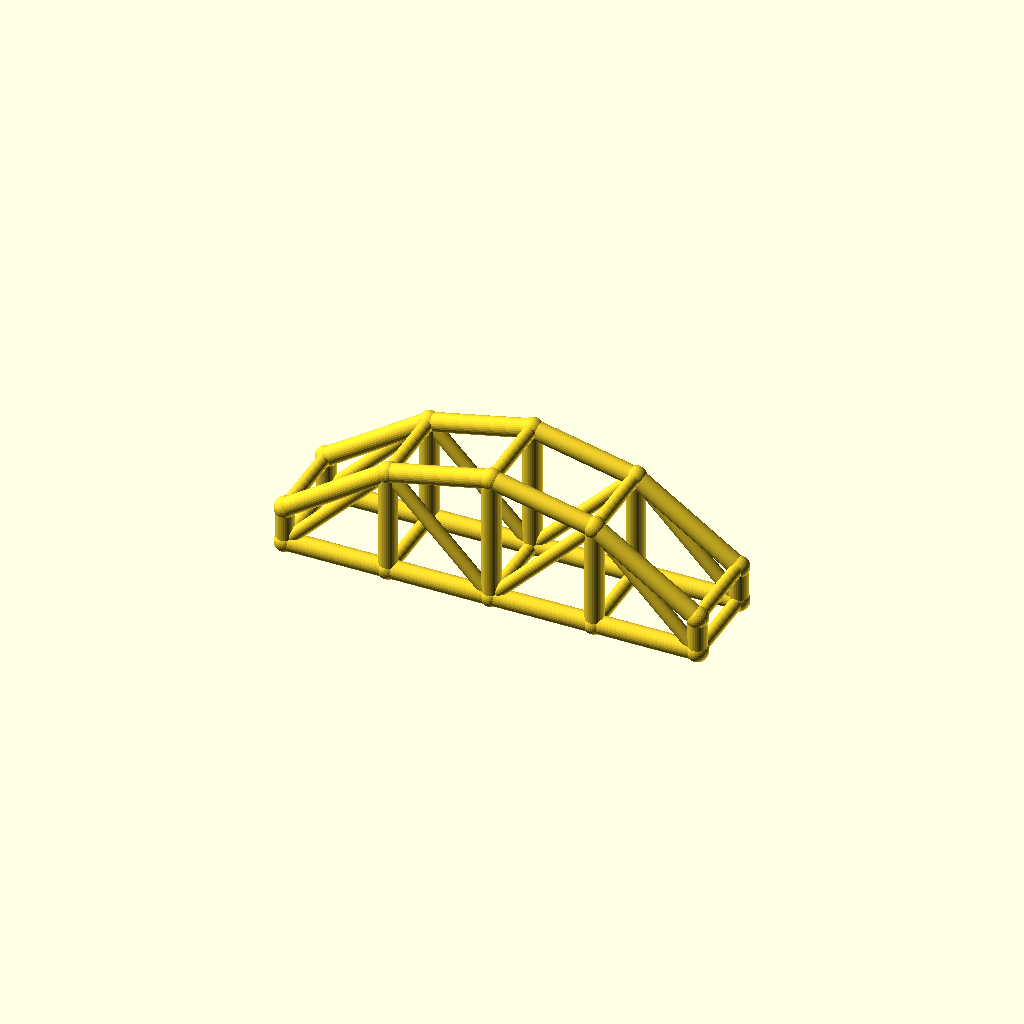
Cell 1: rendered with the file's own defaults.
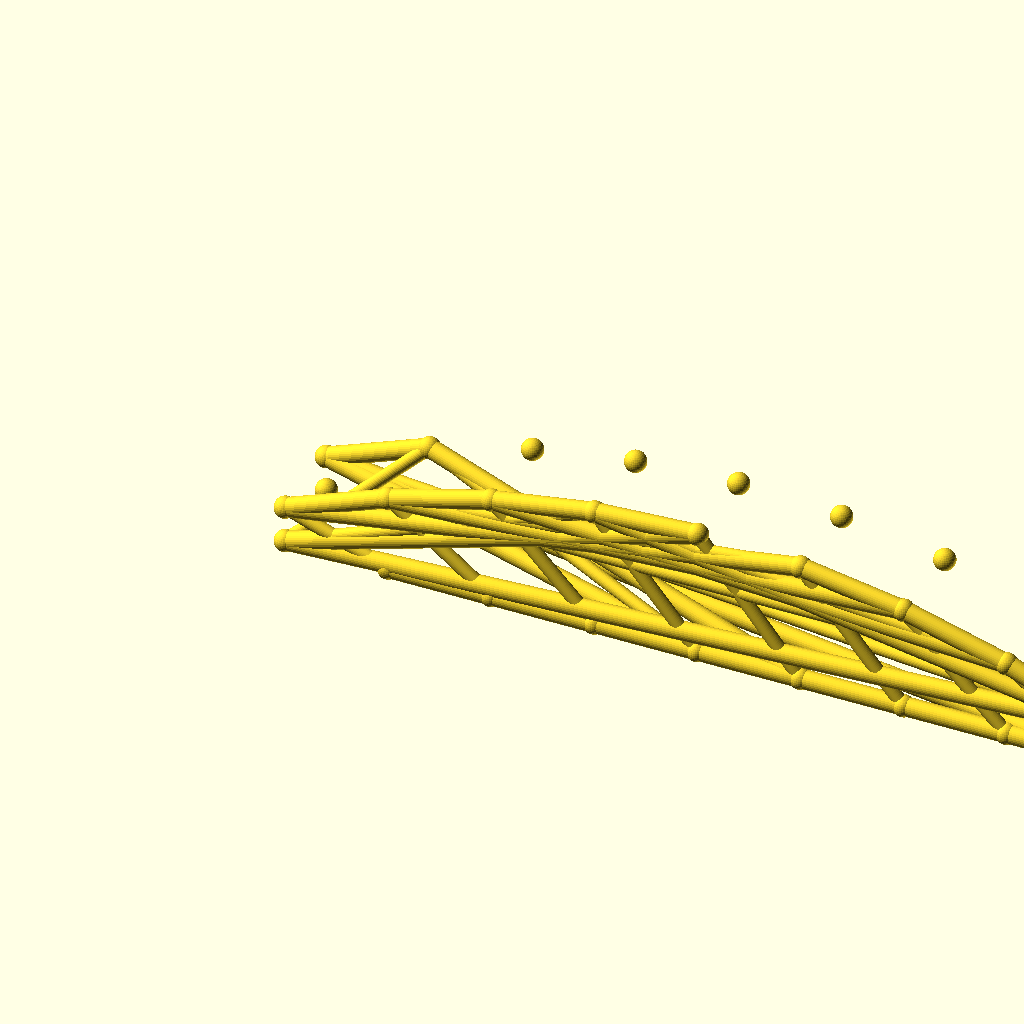
Cell 2: bays = 8 (everything else at default).
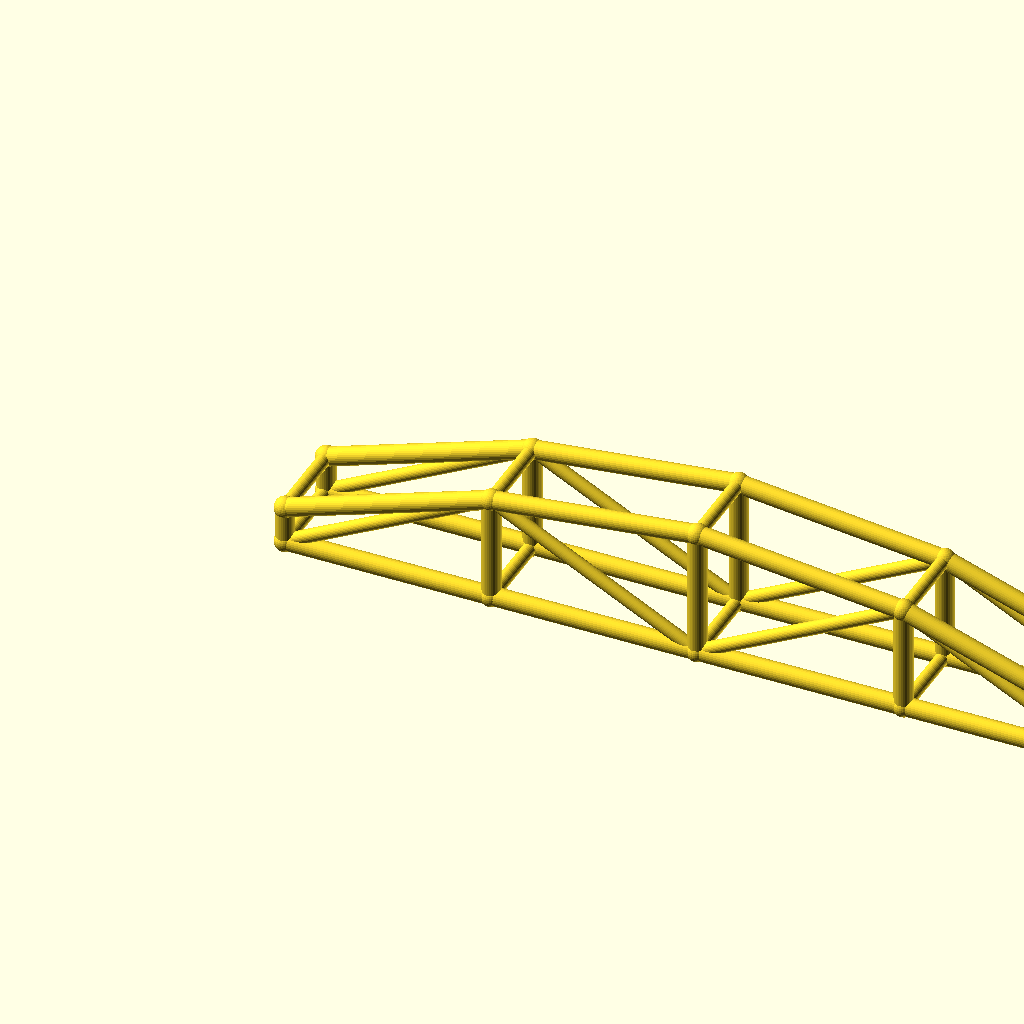
Cell 3: arch_bay = 56 (everything else at default).
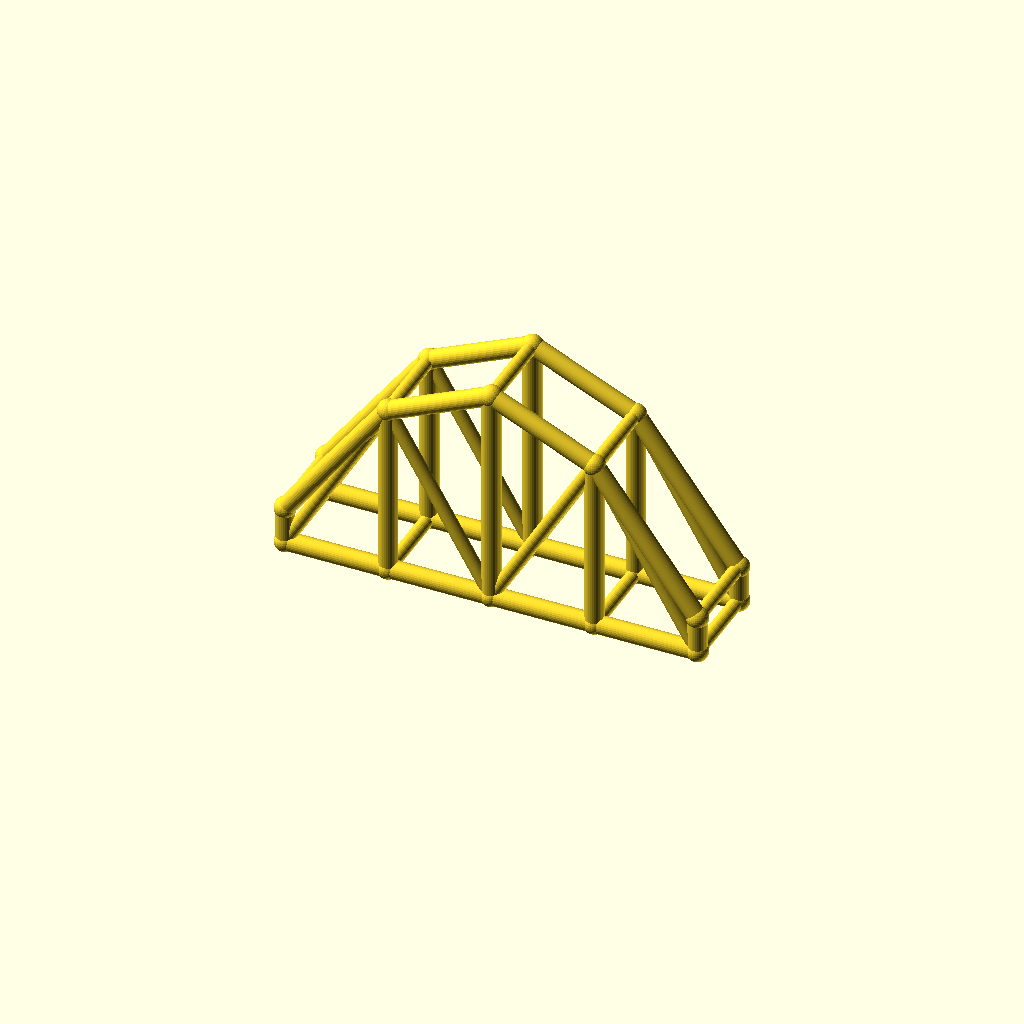
Cell 4: the same model with rise = 50.
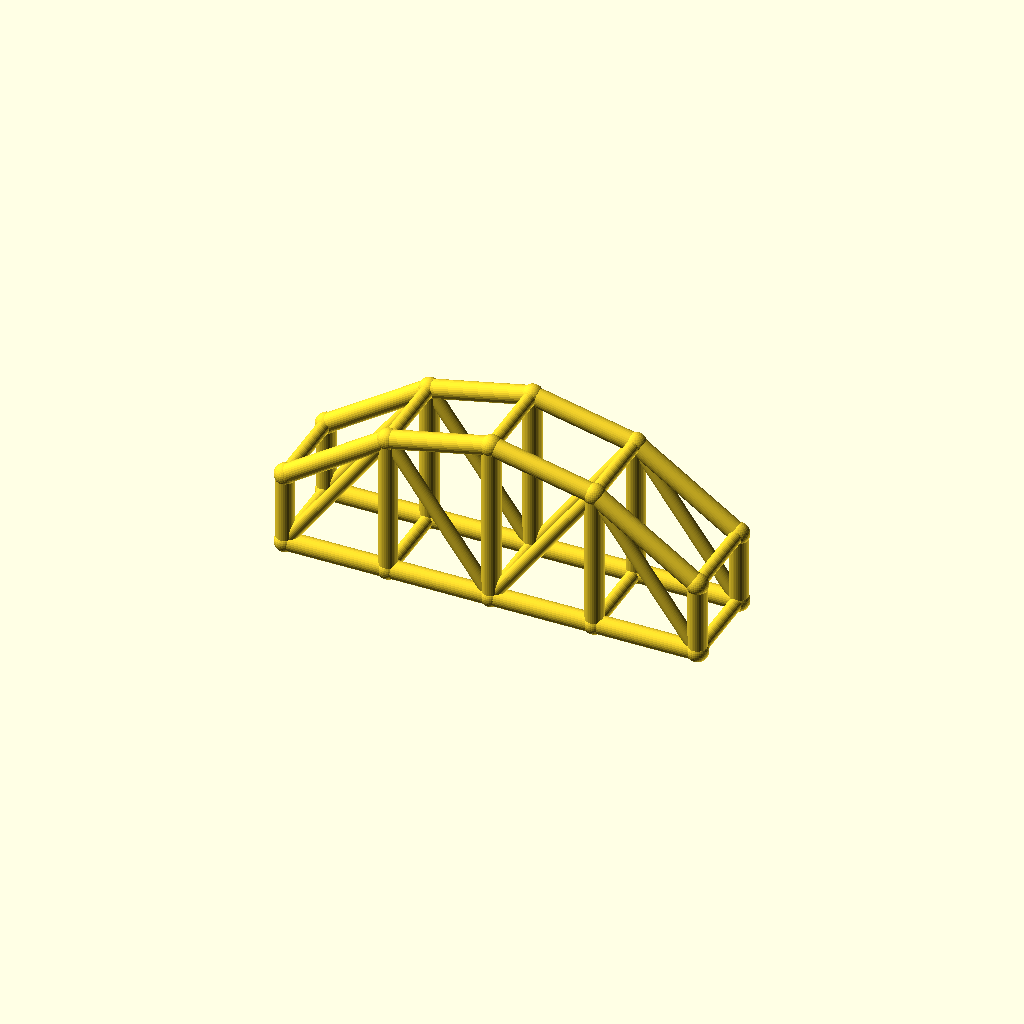
Cell 5: col_h = 20 (everything else at default).
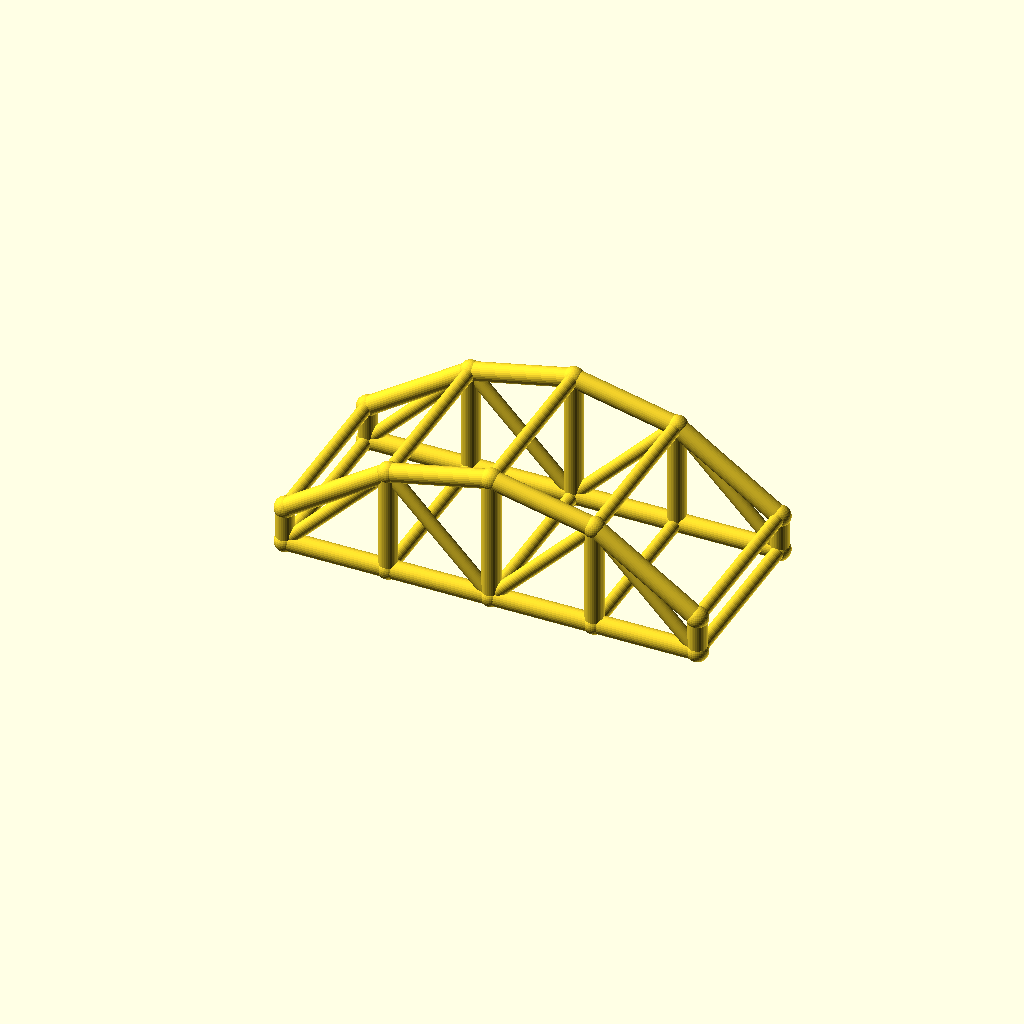
Cell 6: arch_w = 48 (everything else at default).
One fixed orthographic camera (rotation 55°, 0°, 25°; colour scheme Cornfield) for every cell.
Source of the model, optional_data/data/wire3/archtruss/scene_0098.scad:
$fn = 32;

// ----------------------------------------------------------------------
// Arch truss pair: 4 bays of 28 mm, rise 25 mm
// ----------------------------------------------------------------------

// --- parameters (mm) ---
bays = 4;                 // number of arch bays
arch_bay = 28;            // bay length, X
rise = 25;                // arch rise over the tie
col_h = 10;               // end post height
arch_w = 24;              // distance between the two trusses, Y
chord_r = 2.5;            // chord radius
brace_r = 1.8;            // web and cross brace radius
joint_r = 2.9;            // joint ball radius
fit_tol = 0.1;            // declared fit tolerance (prompt contract)
free_tol = 0.3;           // declared free tolerance (prompt contract)

bbox_x = bays * arch_bay + 2 * joint_r;  // overall X, joints included
bbox_y = arch_w + 2 * joint_r;  // overall Y, joints included
bbox_z = col_h + rise + 2 * joint_r;  // overall Z, joints included
chord_d = 2 * chord_r;  // chord stock diameter
brace_d = 2 * brace_r;  // web stock diameter
arch_span = bays * arch_bay;  // truss span
crown_z = col_h + rise;  // crown height over the tie
nodes = concat([for (i = [0 : bays]) [i * arch_bay, 0, col_h + 4 * rise * (i / bays) * (1 - i / bays)]], [for (i = [0 : bays]) [i * arch_bay, 0, 0]], [for (i = [0 : bays]) [i * arch_bay, arch_w, col_h + 4 * rise * (i / bays) * (1 - i / bays)]], [for (i = [0 : bays]) [i * arch_bay, arch_w, 0]]);

module member(a, b, r) {
  /* round stock from joint a to joint b, ends buried in the joint balls */
  d = b - a;
  length = norm(d);
  translate(a) rotate([0, acos(d[2] / length), atan2(d[1], d[0])])
    cylinder(h = length, r = r);
}

module joint(p, r) {
  /* ball at the joint centre, fatter than every member meeting there */
  translate(p) sphere(r = r);
}

/* members - each call is one graph edge */
member(nodes[0], nodes[1], chord_r);
member(nodes[5], nodes[6], chord_r);
member(nodes[1], nodes[2], chord_r);
member(nodes[6], nodes[7], chord_r);
member(nodes[2], nodes[3], chord_r);
member(nodes[7], nodes[8], chord_r);
member(nodes[3], nodes[4], chord_r);
member(nodes[8], nodes[9], chord_r);
member(nodes[0], nodes[5], chord_r);
member(nodes[1], nodes[6], chord_r);
member(nodes[2], nodes[7], chord_r);
member(nodes[3], nodes[8], chord_r);
member(nodes[4], nodes[9], chord_r);
member(nodes[5], nodes[1], brace_r);
member(nodes[1], nodes[7], brace_r);
member(nodes[7], nodes[3], brace_r);
member(nodes[3], nodes[9], brace_r);
member(nodes[10], nodes[11], chord_r);
member(nodes[15], nodes[16], chord_r);
member(nodes[11], nodes[12], chord_r);
member(nodes[16], nodes[17], chord_r);
member(nodes[12], nodes[13], chord_r);
member(nodes[17], nodes[18], chord_r);
member(nodes[13], nodes[14], chord_r);
member(nodes[18], nodes[19], chord_r);
member(nodes[10], nodes[15], chord_r);
member(nodes[11], nodes[16], chord_r);
member(nodes[12], nodes[17], chord_r);
member(nodes[13], nodes[18], chord_r);
member(nodes[14], nodes[19], chord_r);
member(nodes[15], nodes[11], brace_r);
member(nodes[11], nodes[17], brace_r);
member(nodes[17], nodes[13], brace_r);
member(nodes[13], nodes[19], brace_r);
member(nodes[0], nodes[10], brace_r);
member(nodes[5], nodes[15], brace_r);
member(nodes[1], nodes[11], brace_r);
member(nodes[6], nodes[16], brace_r);
member(nodes[2], nodes[12], brace_r);
member(nodes[7], nodes[17], brace_r);
member(nodes[3], nodes[13], brace_r);
member(nodes[8], nodes[18], brace_r);
member(nodes[4], nodes[14], brace_r);
member(nodes[9], nodes[19], brace_r);

/* joint balls */
for (p = nodes) joint(p, joint_r);
Parameter table extracted from the source (name, type, default, range or options):
bays: number, default 4
arch_bay: number, default 28
rise: number, default 25
col_h: number, default 10
arch_w: number, default 24
chord_r: number, default 2.5
brace_r: number, default 1.8
joint_r: number, default 2.9
fit_tol: number, default 0.1
free_tol: number, default 0.3
